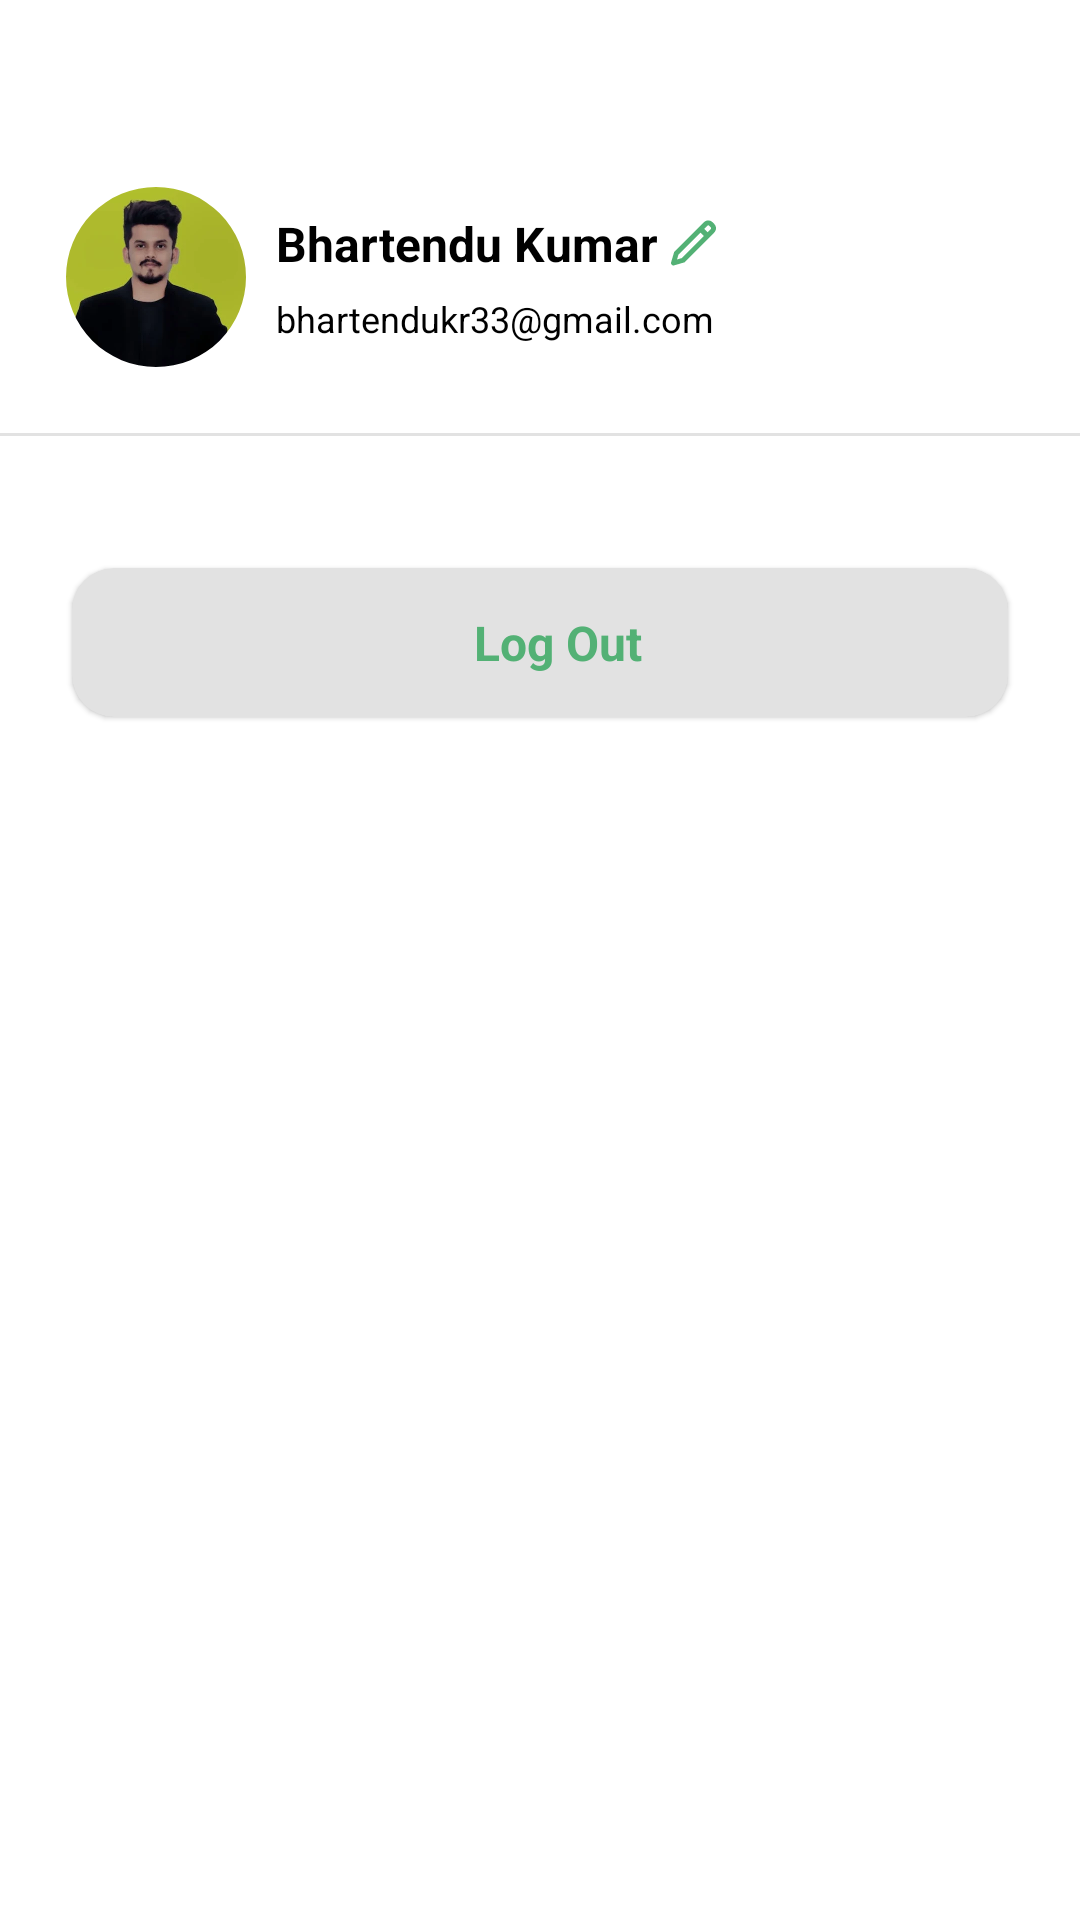

Android layout source for this screen:
<!-- AndroidManifest.xml: application theme Theme.Nectar -->
<!-- res/layout/fragment_profile.xml -->
<?xml version="1.0" encoding="utf-8"?>
<androidx.appcompat.widget.LinearLayoutCompat xmlns:android="http://schemas.android.com/apk/res/android"
    xmlns:app="http://schemas.android.com/apk/res-auto"
    xmlns:tools="http://schemas.android.com/tools"
    android:layout_width="match_parent"
    android:layout_height="match_parent"
    android:orientation="vertical"
    tools:context=".ui.fragments.ProfileFragment">

    <include layout="@layout/tab_view_new"/>
    <androidx.appcompat.widget.LinearLayoutCompat
        android:layout_width="match_parent"
        android:layout_height="wrap_content"
        android:layout_marginHorizontal="22dp"
        android:layout_marginTop="22dp"
        android:orientation="horizontal">

        <com.google.android.material.imageview.ShapeableImageView
            android:id="@+id/ivProfile"
            android:layout_width="60dp"
            android:layout_height="60dp"
            android:adjustViewBounds="true"
            android:scaleType="fitXY"
            app:shapeAppearanceOverlay="@style/circleImageView"
            app:srcCompat="@drawable/ic_img" />


        <androidx.appcompat.widget.LinearLayoutCompat
            android:layout_width="match_parent"
            android:layout_height="wrap_content"
            android:layout_gravity="center"
            android:layout_marginStart="10dp"
            android:orientation="vertical">

            <androidx.appcompat.widget.LinearLayoutCompat
                android:layout_width="wrap_content"
                android:layout_height="wrap_content"
                android:orientation="horizontal">

                <androidx.appcompat.widget.AppCompatTextView
                    android:id="@+id/tvName"
                    android:layout_width="wrap_content"
                    android:layout_height="wrap_content"
                    android:text="@string/bhartendu_kumar"
                    android:textColor="@color/black"
                    android:textSize="16sp"
                    android:textStyle="bold" />

                <androidx.appcompat.widget.AppCompatImageView
                    android:layout_width="wrap_content"
                    android:layout_height="wrap_content"
                    android:layout_gravity="center"
                    android:layout_marginStart="4dp"
                    android:src="@drawable/ic_pencil_icon" />

            </androidx.appcompat.widget.LinearLayoutCompat>


            <androidx.appcompat.widget.AppCompatTextView
                android:id="@+id/tvEmail"
                android:layout_width="wrap_content"
                android:layout_height="wrap_content"
                android:layout_marginTop="6dp"
                android:text="@string/email"
                android:textColor="@color/black"
                android:textSize="12sp" />


        </androidx.appcompat.widget.LinearLayoutCompat>

    </androidx.appcompat.widget.LinearLayoutCompat>

    <View
        android:layout_width="match_parent"
        android:layout_height="1dp"
        android:layout_marginTop="22dp"
        android:background="@color/view_underline"/>

    <androidx.recyclerview.widget.RecyclerView
        android:id="@+id/rvSettingList"
        android:layout_width="match_parent"
        android:layout_height="wrap_content"
        android:layout_marginHorizontal="6dp"
        android:layout_marginTop="16dp"
        tools:itemCount="8"
        tools:listitem="@layout/setting_layout"/>

    <com.google.android.material.card.MaterialCardView
        android:id="@+id/mbLogOut"
        android:layout_width="match_parent"
        android:layout_height="wrap_content"
        android:layout_marginTop="28dp"
        android:layout_marginHorizontal="24dp"
        app:cardBackgroundColor="@color/view_underline"
        app:cardCornerRadius="14dp">

        <androidx.appcompat.widget.LinearLayoutCompat
            android:layout_width="match_parent"
            android:layout_height="wrap_content"
            android:padding="10dp"
            android:orientation="horizontal">

            <androidx.appcompat.widget.AppCompatImageView
                android:layout_width="wrap_content"
                android:layout_height="wrap_content"
                app:srcCompat="@drawable/ic_logout"
                android:padding="6dp"/>

            <androidx.appcompat.widget.AppCompatTextView
                android:layout_width="match_parent"
                android:layout_height="wrap_content"
                android:text="@string/log_out"
                android:layout_gravity="center"
                android:gravity="center"
                android:textSize="16sp"
                android:textStyle="bold"
                android:textColor="@color/green"
                android:padding="4dp"/>


        </androidx.appcompat.widget.LinearLayoutCompat>

    </com.google.android.material.card.MaterialCardView>

</androidx.appcompat.widget.LinearLayoutCompat>
<!-- res/layout/tab_view_new.xml (included above) -->
<?xml version="1.0" encoding="utf-8"?>
<androidx.appcompat.widget.LinearLayoutCompat
    xmlns:android="http://schemas.android.com/apk/res/android"
    android:layout_width="match_parent"
    android:layout_height="wrap_content"
    android:orientation="vertical">

    <androidx.appcompat.widget.AppCompatTextView
        android:layout_width="match_parent"
        android:layout_height="wrap_content"
        android:gravity="center"
        android:textStyle="bold"
        android:layout_marginTop="16dp"
        android:textColor="@color/black"
        android:textSize="18sp"/>









</androidx.appcompat.widget.LinearLayoutCompat>
<!-- res/layout/setting_layout.xml (included above) -->
<?xml version="1.0" encoding="utf-8"?>
<androidx.appcompat.widget.LinearLayoutCompat xmlns:android="http://schemas.android.com/apk/res/android"
    android:layout_width="match_parent"
    xmlns:app="http://schemas.android.com/apk/res-auto"
    android:orientation="vertical"
    android:padding="8dp"
    android:layout_height="wrap_content">


    <androidx.appcompat.widget.LinearLayoutCompat
        android:layout_width="match_parent"
        android:layout_height="match_parent"
        android:orientation="horizontal">

    <androidx.appcompat.widget.AppCompatImageView
        android:id="@+id/ivIcon"
        android:layout_width="wrap_content"
        android:layout_height="wrap_content"
        android:padding="10dp"
        app:srcCompat="@drawable/orders_icon"
        />

    <androidx.appcompat.widget.AppCompatTextView
        android:id="@+id/tvSettingName"
        android:layout_width="wrap_content"
        android:layout_height="wrap_content"
        android:text="@string/orders"
        android:textColor="@color/black"
        android:padding="10dp"
        android:layout_weight="1"
        android:textSize="14sp"
        android:textStyle="bold"/>

    <androidx.appcompat.widget.AppCompatImageView
        android:layout_width="wrap_content"
        android:layout_height="wrap_content"
        android:src="@drawable/green_arrow"
        android:padding="10dp"
        android:layout_gravity="center"/>

    </androidx.appcompat.widget.LinearLayoutCompat>


        <View
            android:layout_width="match_parent"
            android:layout_height="1dp"
            android:background="@color/view_underline"/>


</androidx.appcompat.widget.LinearLayoutCompat>
<!-- resources referenced by this layout -->
<resources>
  <color name="black">#FF000000</color>
  <color name="green">#53B175</color>
  <color name="view_underline">#E2E2E2</color>
  <!-- drawable green_arrow (drawable) -->
  <vector xmlns:android="http://schemas.android.com/apk/res/android"
      android:width="10dp"
      android:height="15dp"
      android:viewportWidth="10"
      android:viewportHeight="15">
    <group>
      <clip-path
          android:pathData="M9.343,14.147l-8.4,-0l-0,-14l8.4,-0z"/>
      <path
          android:pathData="M1.283,1.916C1.085,1.716 0.976,1.452 0.987,1.179C0.987,0.905 1.096,0.652 1.304,0.452C1.502,0.263 1.775,0.147 2.06,0.147C2.345,0.147 2.619,0.242 2.827,0.431L9.025,6.389C9.124,6.484 9.201,6.6 9.255,6.726C9.31,6.852 9.343,6.989 9.343,7.126C9.343,7.263 9.31,7.4 9.255,7.537C9.201,7.663 9.124,7.779 9.025,7.874L2.827,13.831C2.728,13.926 2.608,14.01 2.476,14.063C2.334,14.116 2.192,14.147 2.049,14.147C1.907,14.147 1.753,14.126 1.622,14.073C1.491,14.021 1.37,13.937 1.261,13.842C1.162,13.747 1.085,13.621 1.031,13.495C0.965,13.368 0.943,13.231 0.943,13.084C0.943,12.947 0.976,12.81 1.031,12.684C1.085,12.558 1.173,12.442 1.283,12.337L6.704,7.126L5.674,6.147L1.283,1.916Z"
          android:fillColor="#181725"/>
    </group>
  </vector>
  <!-- drawable ic_img: webp bitmap (drawable, 6962 bytes) -->
  <!-- drawable ic_pencil_icon (drawable) -->
  <vector xmlns:android="http://schemas.android.com/apk/res/android"
      android:width="16dp"
      android:height="16dp"
      android:viewportWidth="16"
      android:viewportHeight="16">
    <path
        android:pathData="M10.137,4.539L2.82,11.857L2.342,13.489L3.941,13.027L11.282,5.685L10.137,4.539ZM11.386,3.291L12.531,4.436L13.598,3.369C13.674,3.293 13.716,3.19 13.716,3.083C13.716,2.975 13.674,2.872 13.598,2.796L13.024,2.224C12.949,2.148 12.846,2.105 12.738,2.105C12.631,2.105 12.528,2.148 12.452,2.224L11.387,3.291H11.386ZM14.17,1.079L14.743,1.652C15.122,2.031 15.335,2.546 15.335,3.083C15.335,3.619 15.122,4.134 14.743,4.514L4.791,14.466L1.374,15.454C1.235,15.494 1.087,15.496 0.947,15.46C0.807,15.424 0.679,15.35 0.576,15.248C0.474,15.145 0.401,15.017 0.365,14.876C0.329,14.736 0.332,14.588 0.373,14.449L1.383,11.004L11.309,1.078C11.689,0.699 12.203,0.486 12.74,0.486C13.277,0.486 13.791,0.699 14.171,1.078L14.17,1.079Z"
        android:fillColor="#53B175"/>
  </vector>
  <string name="bhartendu_kumar">Bhartendu Kumar</string>
  <string name="email">bhartendukr33@gmail.com</string>
  <string name="log_out">Log Out</string>
  <string name="orders">Orders</string>
  <style name="circleImageView" parent="">
          <item name="cornerFamily">rounded</item>
          <item name="cornerSize">50%</item>
      </style>
  <style name="Theme.Nectar" parent="Theme.MaterialComponents.Light.NoActionBar">
          
          <item name="colorPrimary">@color/text_color_faded_white</item>
          <item name="colorPrimaryVariant">@color/text_color_faded_white</item>
          <item name="colorOnPrimary">@color/white</item>
          
          <item name="colorSecondary">@color/teal_200</item>
          <item name="colorSecondaryVariant">@color/teal_700</item>
          <item name="colorOnSecondary">@color/black</item>
          
          <item name="android:statusBarColor">@android:color/transparent</item>
          
          <item name="android:windowTranslucentStatus">true</item>
          <item name="android:windowTranslucentNavigation">true</item>
      </style>
  <color name="text_color_faded_white">#92FCFCFC</color>
  <color name="white">#FFFFFFFF</color>
  <color name="teal_200">#FF03DAC5</color>
  <color name="teal_700">#FF018786</color>
</resources>
